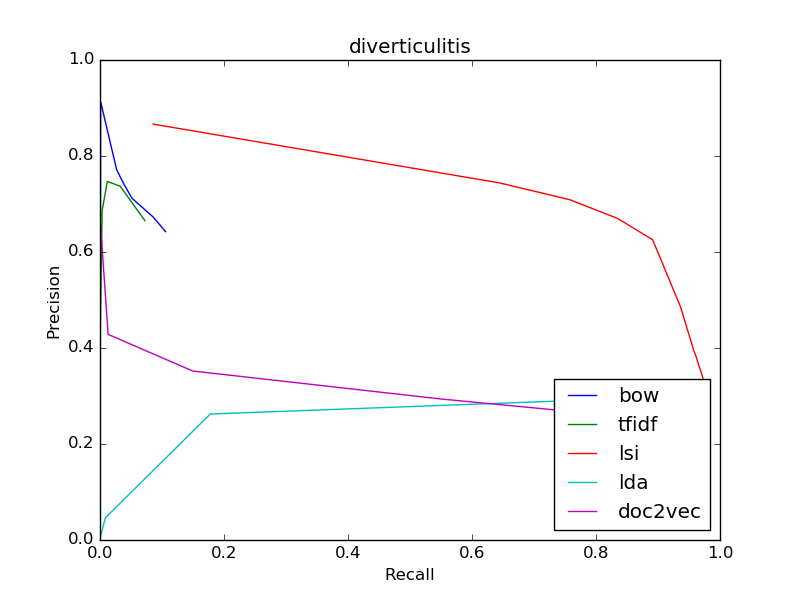

Source data for this figure (header and first rows):
bow
0.6425, 0.1058
0.6425, 0.1058
0.6734, 0.0853
0.712, 0.05152
0.743, 0.03787
0.7712, 0.02689
0.913, 0.001034
0, 0.0
0, 0.0
0, 0.0
0, 0.0
tfidf
0.6655, 0.0724
0.6655, 0.0724
0.7371, 0.03246
0.7469, 0.01177
0.6863, 0.003448
0.4516, 0.0006895
0.25, 0.0001478
0.0, 0.0
0, 0.0
0, 0.0
0, 0.0
lsi
0.3371, 0.9725
0.3371, 0.9725
0.3508, 0.9693
0.3645, 0.9656
0.3795, 0.9622
0.3944, 0.9577
0.4854, 0.9364
0.6255, 0.8914
0.6701, 0.8346
0.7089, 0.7579
0.7438, 0.6449
lda
0.2464, 0.9496
0.2464, 0.9496
0.2496, 0.9421
0.2529, 0.9354
0.2562, 0.9295
0.2589, 0.9211
0.2722, 0.8776
0.2899, 0.7485
0.2624, 0.1779
0.04643, 0.008767
0.008493, 0.000985
doc2vec
0.2459, 0.8798
0.2459, 0.8798
0.2512, 0.8557
0.2567, 0.8287
0.262, 0.7975
0.2675, 0.7628
0.2937, 0.5504
0.352, 0.1495
0.4283, 0.0131
0.6667, 0.0002955
0, 0.0
